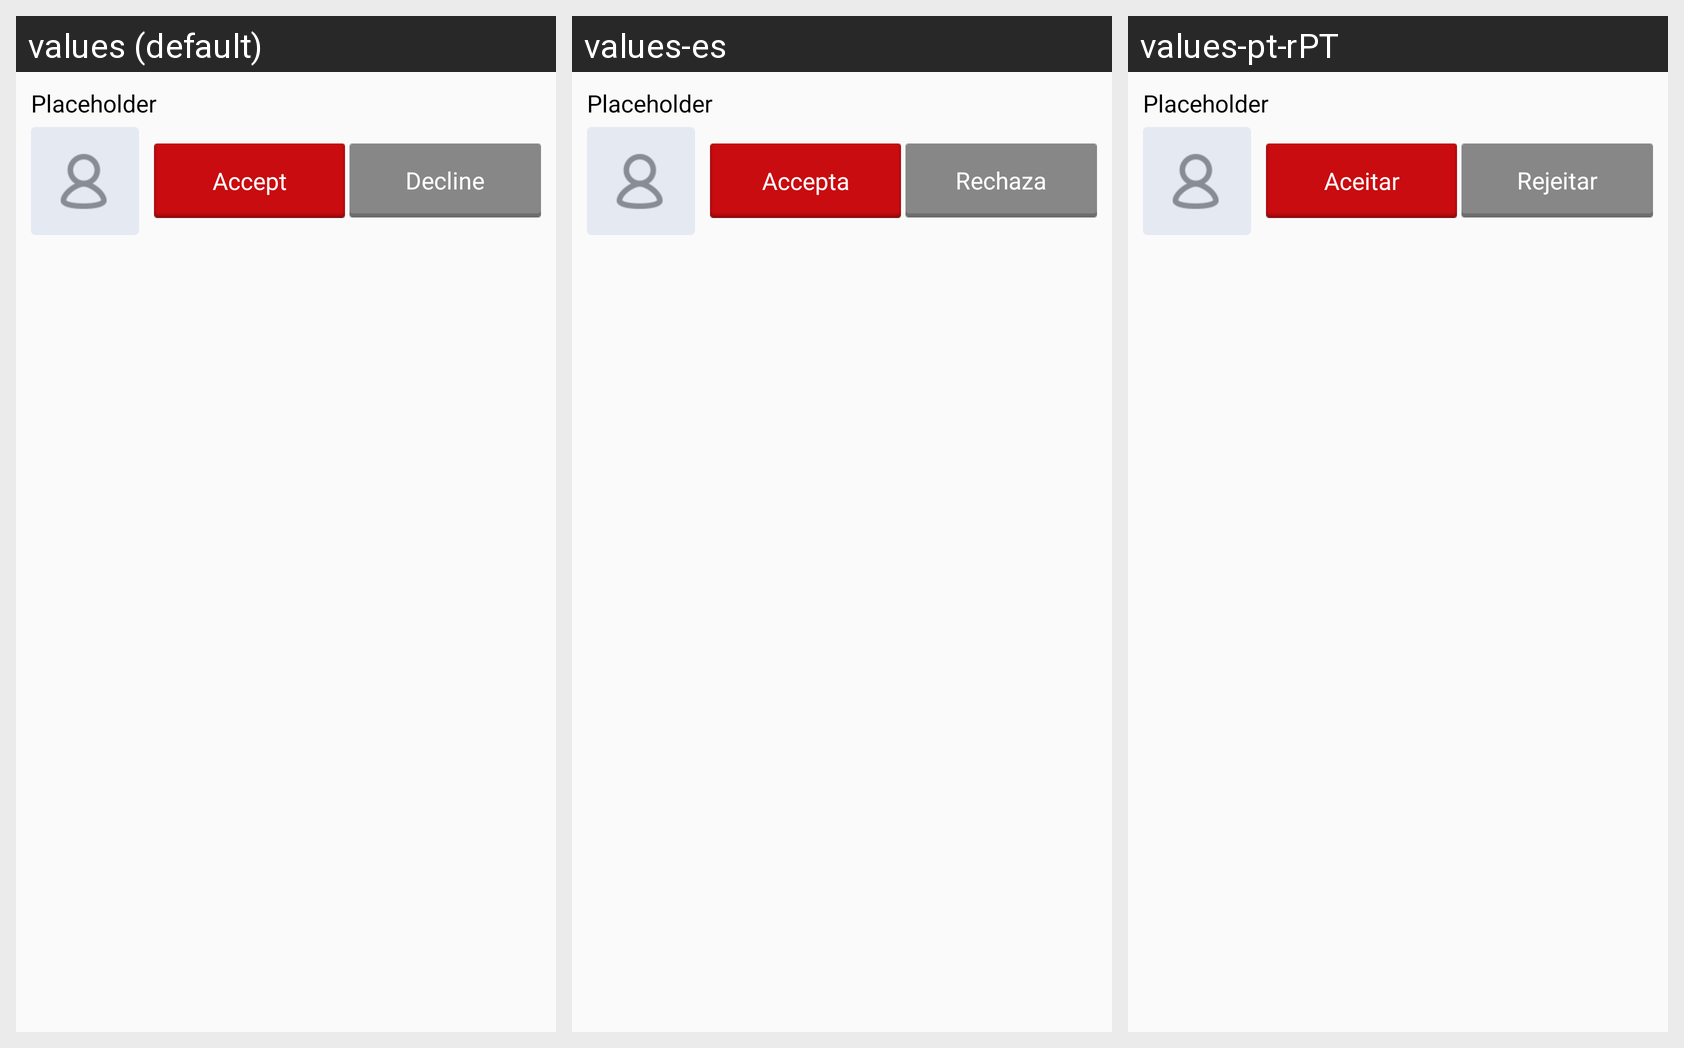

Locale-by-locale string values for the Android screen shown in this grid:
Android screen res/layout/cell_notifications_list_invite.xml rendered under 3 locales, left to right: values (default), values-es, values-pt-rPT. Device: Nexus 5 (rendered at 1080×1920; each locale shown at half size, 540×960, under a caption strip naming it); theme SafeletApp.AppTheme.
Other locales in the repository, not shown: values-de, values-pt-rBR, values-tr.
Strings drawn on this screen, with the default value and each locale's value (text and hints the layout hard-codes, and strings that could not be matched under every locale, appear in the picture but are not listed):

notification_cell_accept
  values: Accept
  values-es: Accepta
  values-pt-rPT: Aceitar

notification_cell_decline
  values: Decline
  values-es: Rechaza
  values-pt-rPT: Rejeitar
